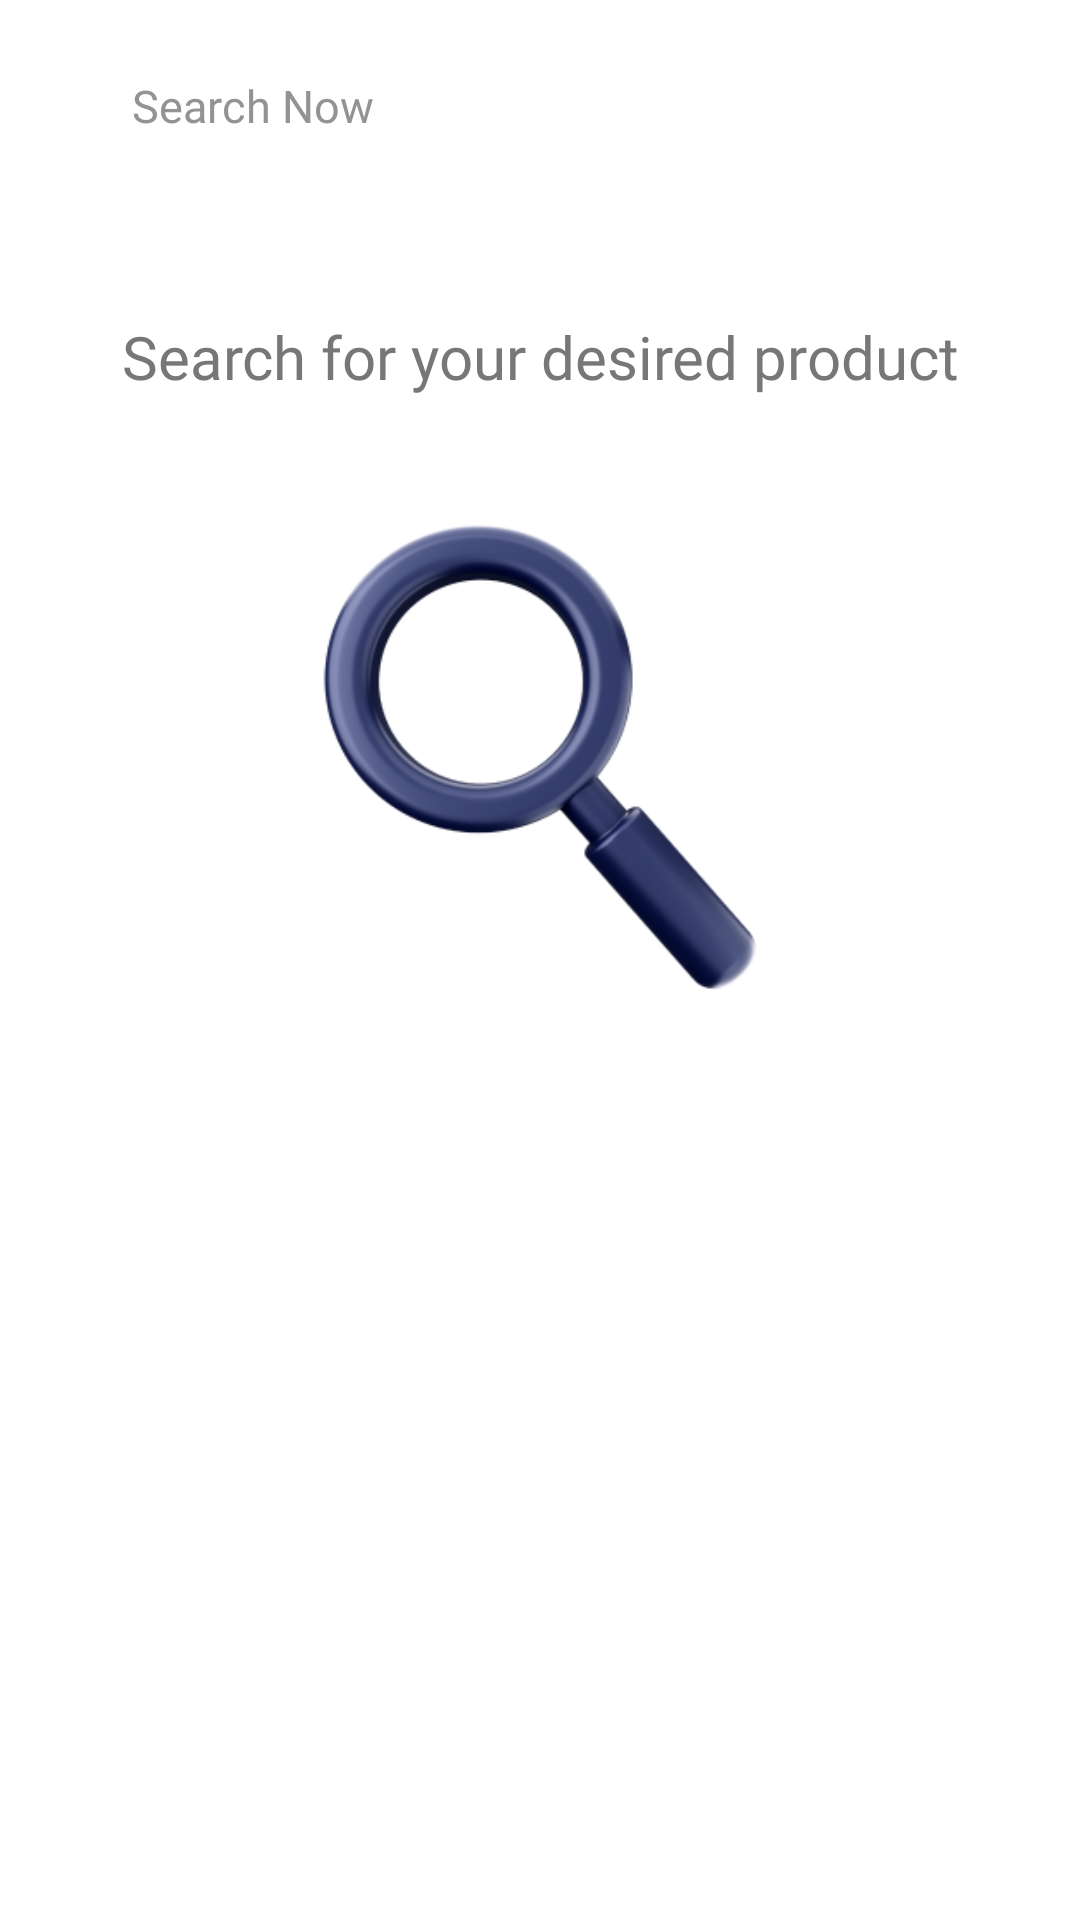

Reconstruct the res/layout file that produces this screen, plus the resources it refers to.
<!-- AndroidManifest.xml: application theme Theme.HyPex -->
<!-- res/layout/fragment_search.xml -->
<?xml version="1.0" encoding="utf-8"?>
<androidx.constraintlayout.widget.ConstraintLayout xmlns:android="http://schemas.android.com/apk/res/android"
    android:layout_width="match_parent"
    android:layout_height="match_parent"
    xmlns:app="http://schemas.android.com/apk/res-auto">

    <androidx.constraintlayout.widget.ConstraintLayout
        android:id="@+id/searchBarSearch"
        android:layout_width="match_parent"
        android:layout_height="wrap_content"
        android:layout_marginStart="24dp"
        android:layout_marginTop="15dp"
        android:layout_marginEnd="15dp"
        app:layout_constraintStart_toStartOf="parent"
        app:layout_constraintEnd_toEndOf="parent"
        app:layout_constraintTop_toTopOf="parent"
        android:background="@drawable/search_box_background">

        <TextView
            android:layout_width="0dp"
            android:layout_height="wrap_content"
            android:fontFamily="@font/poppins_thin"
            android:paddingStart="20dp"
            android:paddingTop="10dp"
            android:paddingBottom="10dp"
            android:singleLine="true"
            android:text="Search Now"
            android:textSize="15sp"
            android:textColor="#919394"
            app:layout_constraintStart_toStartOf="parent"
            app:layout_constraintTop_toTopOf="parent"
            app:layout_constraintBottom_toBottomOf="parent"/>
        <ImageView
            android:layout_width="20dp"
            android:layout_height="20dp"
            android:layout_marginEnd="20dp"
            android:src="@drawable/ic_search"
            app:layout_constraintTop_toTopOf="parent"
            app:layout_constraintBottom_toBottomOf="parent"
            app:layout_constraintEnd_toEndOf="parent"/>
    </androidx.constraintlayout.widget.ConstraintLayout>

    <TextView
        android:id="@+id/tvSearchPageTitle"
        android:layout_width="wrap_content"
        android:layout_height="wrap_content"
        android:text="Search for your desired product"
        android:fontFamily="@font/poppins_thin"
        android:textSize="20sp"
        android:textColor="@color/dark_gray"
        app:layout_constraintStart_toStartOf="parent"
        app:layout_constraintEnd_toEndOf="parent"
        app:layout_constraintTop_toBottomOf="@id/searchBarSearch"
        android:layout_marginTop="50dp"/>


    <ImageView
        android:layout_width="200dp"
        android:layout_height="200dp"
        android:layout_marginTop="20dp"
        android:src="@drawable/search_icon"
        app:layout_constraintStart_toStartOf="parent"
        app:layout_constraintEnd_toEndOf="parent"
        app:layout_constraintTop_toBottomOf="@id/tvSearchPageTitle"/>

</androidx.constraintlayout.widget.ConstraintLayout>
<!-- resources referenced by this layout -->
<resources>
  <color name="dark_gray">#FF777777</color>
  <!-- drawable search_icon: png bitmap (drawable, 41001 bytes) -->
  <style name="Theme.HyPex" parent="Theme.MaterialComponents.Light.NoActionBar">
          
          <item name="colorPrimary">@color/purple_500</item>
          <item name="colorPrimaryVariant">@color/purple_700</item>
          <item name="colorOnPrimary">@color/white</item>
          
          <item name="colorSecondary">@color/teal_200</item>
          <item name="colorSecondaryVariant">@color/teal_700</item>
          <item name="colorOnSecondary">@color/black</item>
          
          <item name="android:statusBarColor">?attr/colorPrimaryVariant</item>
          
  
      </style>
  <color name="purple_500">#FF6200EE</color>
  <color name="purple_700">#FF3700B3</color>
  <color name="white">#FFFFFFFF</color>
  <color name="teal_200">#FF03DAC5</color>
  <color name="teal_700">#FF018786</color>
  <color name="black">#FF000000</color>
</resources>
